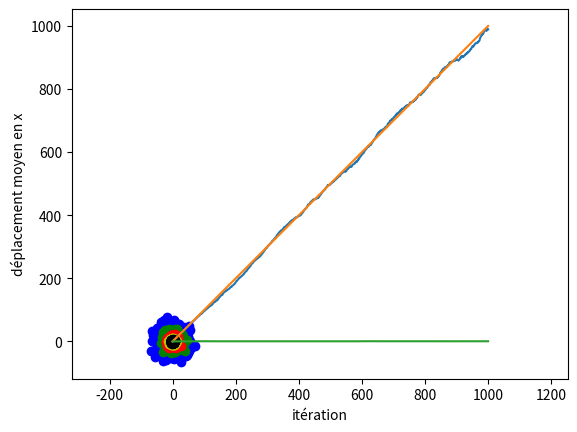

Write the Python code that produced this figure.
'''ceci est un programme qui simule la marche aléatoire en 2D'''
#importation des modules
import numpy as np
import matplotlib.pyplot as plt
nM=1000       #nombre de marcheurs
nPas=1001     #nombre de pas
x=np.zeros([nM,nPas])      #position x de chaque marcheur à chaque pas, initialement à 0
y=np.zeros([nM,nPas])      #position y de chaque marcheur à chaque pas, initialement à 0

for k in range(1,nPas):    #boucle sur les pas

    
    pasx=(2*np.round(np.random.random(nM))-1)     #choix d'un pas de 1 ou de -1 dans la direction de x
    pasy=(2*np.round(np.random.random(nM))-1)     #choix d'un pas de 1 ou de -1 dans la direction de x
    nb=np.round(np.random.random(nM))             #générer aléatoirement un nombre nb de 0 ou 1
    nb2=1-nb                                      #générer aléatoirement un nombre nb2 de 0 ou 1 qui est différent de nb1
    x[:,k]=x[:,k-1]+pasx*nb                       #déplacement dans la direction x
    y[:,k]=y[:,k-1]+pasy*nb2                      #ou dans la direction y

dQuad=x**2+y**2                                   #déplacement quadratique
dQuadmoy=dQuad.mean(axis=0)                       #déplacement moyen quadratique
xmoy=(x).mean(axis=0)                             #déplacement moyen en x

plt.plot(x[:,1000],y[:,1000],'bo')                #tracer les points à pas=1000
plt.plot(x[:,300],y[:,300],'go')                  #tracer les points à pas=300
plt.plot(x[:,100],y[:,100],'ro')                  #tracer les points à pas=100
plt.plot(x[:,30],y[:,30],'yo')                    #tracer les points à pas=30
plt.plot(x[:,10],y[:,10],'ko')                    #tracer les points à pas=10
plt.xlabel('position x')
plt.ylabel('position y')
plt.axis('equal')
plt.show() 

plt.plot(dQuadmoy)                                #tracer la courbe du déplacement moyen quadratique
plt.plot(np.arange(nPas))                         #tracer la courbe de variation de n
plt.xlabel('itération')
plt.ylabel('déplacement moyen quadratique')
plt.show()

plt.plot(xmoy)                                    #tracer la courbe du déplacement moyen dans la direction x
plt.xlabel('itération')
plt.ylabel('déplacement moyen en x')
plt.show()
